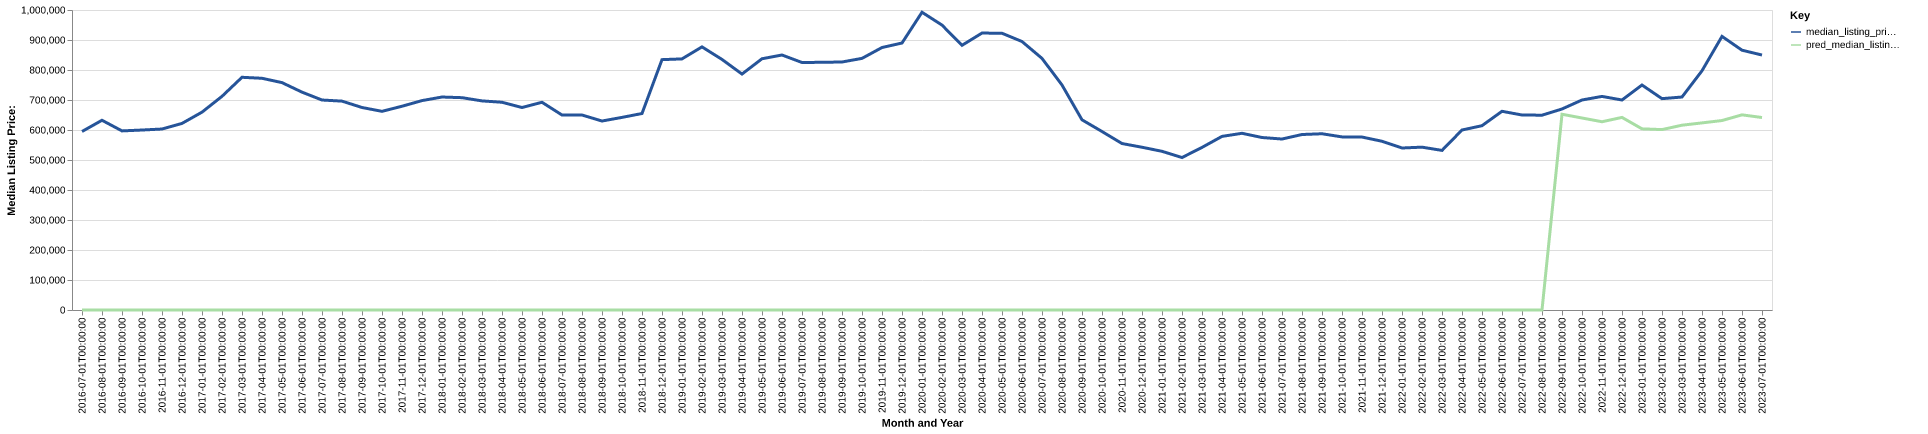

The file beside this chart, header and first rows:
date, time_idx, median_listing_price, thirty_year_interest_rate_five, month, county_name, active_listing_count, median_days_on_market, pred_median_listing_price, month_year
2016-07-01, 0, 595000, 3.72, 7, arlington, va, 654.0, 44.0, 0, Jul-2016
2016-08-01, 1, 632450, 3.73, 8, arlington, va, 627.0, 46.0, 0, Aug-2016
2016-09-01, 2, 597000, 3.66, 9, arlington, va, 645.0, 44.0, 0, Sep-2016
2016-10-01, 3, 599900, 3.64, 10, arlington, va, 632.0, 39.0, 0, Oct-2016
2016-11-01, 4, 603250, 3.66, 11, arlington, va, 549.0, 55.0, 0, Nov-2016
2016-12-01, 5, 621950, 3.48, 12, arlington, va, 469.0, 67.0, 0, Dec-2016
2017-01-01, 6, 659500, 3.45, 1, arlington, va, 416.0, 62.0, 0, Jan-2017
2017-02-01, 7, 712225, 3.5, 2, arlington, va, 441.0, 38.0, 0, Feb-2017
2017-03-01, 8, 775700, 3.52, 3, arlington, va, 462.0, 30.0, 0, Mar-2017
2017-04-01, 9, 772400, 4.03, 4, arlington, va, 524.0, 30.0, 0, Apr-2017
2017-05-01, 10, 757938, 4.32, 5, arlington, va, 576.0, 29.0, 0, May-2017
2017-06-01, 11, 726200, 4.2, 6, arlington, va, 598.0, 36.0, 0, Jun-2017
2017-07-01, 12, 699950, 4.19, 7, arlington, va, 581.0, 39.0, 0, Jul-2017
2017-08-01, 13, 696250, 4.3, 8, arlington, va, 589.0, 42.0, 0, Aug-2017
2017-09-01, 14, 675000, 4.1, 9, arlington, va, 640.0, 44.0, 0, Sep-2017
2017-10-01, 15, 662200, 4.05, 10, arlington, va, 633.0, 43.0, 0, Oct-2017
2017-11-01, 16, 679200, 3.94, 11, arlington, va, 529.0, 52.0, 0, Nov-2017
2017-12-01, 17, 698000, 4.03, 12, arlington, va, 421.0, 66.0, 0, Dec-2017
2018-01-01, 18, 709925, 3.93, 1, arlington, va, 347.0, 74.0, 0, Jan-2018
2018-02-01, 19, 707750, 3.83, 2, arlington, va, 359.0, 43.0, 0, Feb-2018
2018-03-01, 20, 697000, 3.94, 3, arlington, va, 425.0, 29.0, 0, Mar-2018
2018-04-01, 21, 692500, 3.95, 4, arlington, va, 487.0, 28.0, 0, Apr-2018
2018-05-01, 22, 674919, 3.99, 5, arlington, va, 535.0, 30.0, 0, May-2018
2018-06-01, 23, 692438, 4.15, 6, arlington, va, 563.0, 35.0, 0, Jun-2018
2018-07-01, 24, 649925, 4.4, 7, arlington, va, 543.0, 42.0, 0, Jul-2018
2018-08-01, 25, 649950, 4.46, 8, arlington, va, 511.0, 50.0, 0, Aug-2018
2018-09-01, 26, 629925, 4.58, 9, arlington, va, 534.0, 38.0, 0, Sep-2018
2018-10-01, 27, 642000, 4.66, 10, arlington, va, 540.0, 37.0, 0, Oct-2018
2018-11-01, 28, 655000, 4.62, 11, arlington, va, 456.0, 47.0, 0, Nov-2018
2018-12-01, 29, 834500, 4.54, 12, arlington, va, 268.0, 63.0, 0, Dec-2018
2019-01-01, 30, 837000, 4.6, 1, arlington, va, 213.0, 74.0, 0, Jan-2019
2019-02-01, 31, 877000, 4.72, 2, arlington, va, 218.0, 32.0, 0, Feb-2019
2019-03-01, 32, 835214, 4.9, 3, arlington, va, 242.0, 26.0, 0, Mar-2019
2019-04-01, 33, 786464, 4.94, 4, arlington, va, 269.0, 22.0, 0, Apr-2019
2019-05-01, 34, 837475, 4.75, 5, arlington, va, 282.0, 23.0, 0, May-2019
2019-06-01, 35, 850000, 4.51, 6, arlington, va, 266.0, 26.0, 0, Jun-2019
2019-07-01, 36, 824973, 4.41, 7, arlington, va, 255.0, 30.0, 0, Jul-2019
2019-08-01, 37, 825668, 4.41, 8, arlington, va, 254.0, 28.0, 0, Aug-2019
2019-09-01, 38, 826670, 4.2, 9, arlington, va, 273.0, 26.0, 0, Sep-2019
2019-10-01, 39, 838725, 4.14, 10, arlington, va, 281.0, 27.0, 0, Oct-2019
2019-11-01, 40, 874900, 3.84, 11, arlington, va, 246.0, 37.0, 0, Nov-2019
2019-12-01, 41, 889944, 3.81, 12, arlington, va, 175.0, 52.0, 0, Dec-2019
2020-01-01, 42, 992500, 3.75, 1, arlington, va, 163.0, 48.0, 0, Jan-2020
2020-02-01, 43, 949700, 3.73, 2, arlington, va, 165.0, 21.0, 0, Feb-2020
2020-03-01, 44, 882250, 3.78, 3, arlington, va, 216.0, 17.0, 0, Mar-2020
2020-04-01, 45, 923125, 3.75, 4, arlington, va, 240.0, 26.0, 0, Apr-2020
2020-05-01, 46, 922500, 3.74, 5, arlington, va, 260.0, 35.0, 0, May-2020
2020-06-01, 47, 894950, 3.72, 6, arlington, va, 309.0, 25.0, 0, Jun-2020
2020-07-01, 48, 838725, 3.49, 7, arlington, va, 344.0, 24.0, 0, Jul-2020
2020-08-01, 49, 749950, 3.65, 8, arlington, va, 402.0, 28.0, 0, Aug-2020
2020-09-01, 50, 633950, 3.33, 9, arlington, va, 479.0, 27.0, 0, Sep-2020
2020-10-01, 51, 595000, 3.28, 10, arlington, va, 558.0, 35.0, 0, Oct-2020
2020-11-01, 52, 554900, 3.21, 11, arlington, va, 577.0, 43.0, 0, Nov-2020
2020-12-01, 53, 542500, 3.07, 12, arlington, va, 495.0, 57.0, 0, Dec-2020
2021-01-01, 54, 529000, 2.99, 1, arlington, va, 411.0, 59.0, 0, Jan-2021
2021-02-01, 55, 508200, 2.93, 2, arlington, va, 393.0, 45.0, 0, Feb-2021
2021-03-01, 56, 541950, 2.88, 3, arlington, va, 452.0, 32.0, 0, Mar-2021
2021-04-01, 57, 578725, 2.84, 4, arlington, va, 476.0, 35.0, 0, Apr-2021
2021-05-01, 58, 589000, 2.71, 5, arlington, va, 515.0, 35.0, 0, May-2021
2021-06-01, 59, 574975, 2.79, 6, arlington, va, 575.0, 33.0, 0, Jun-2021
... 25 more rows
